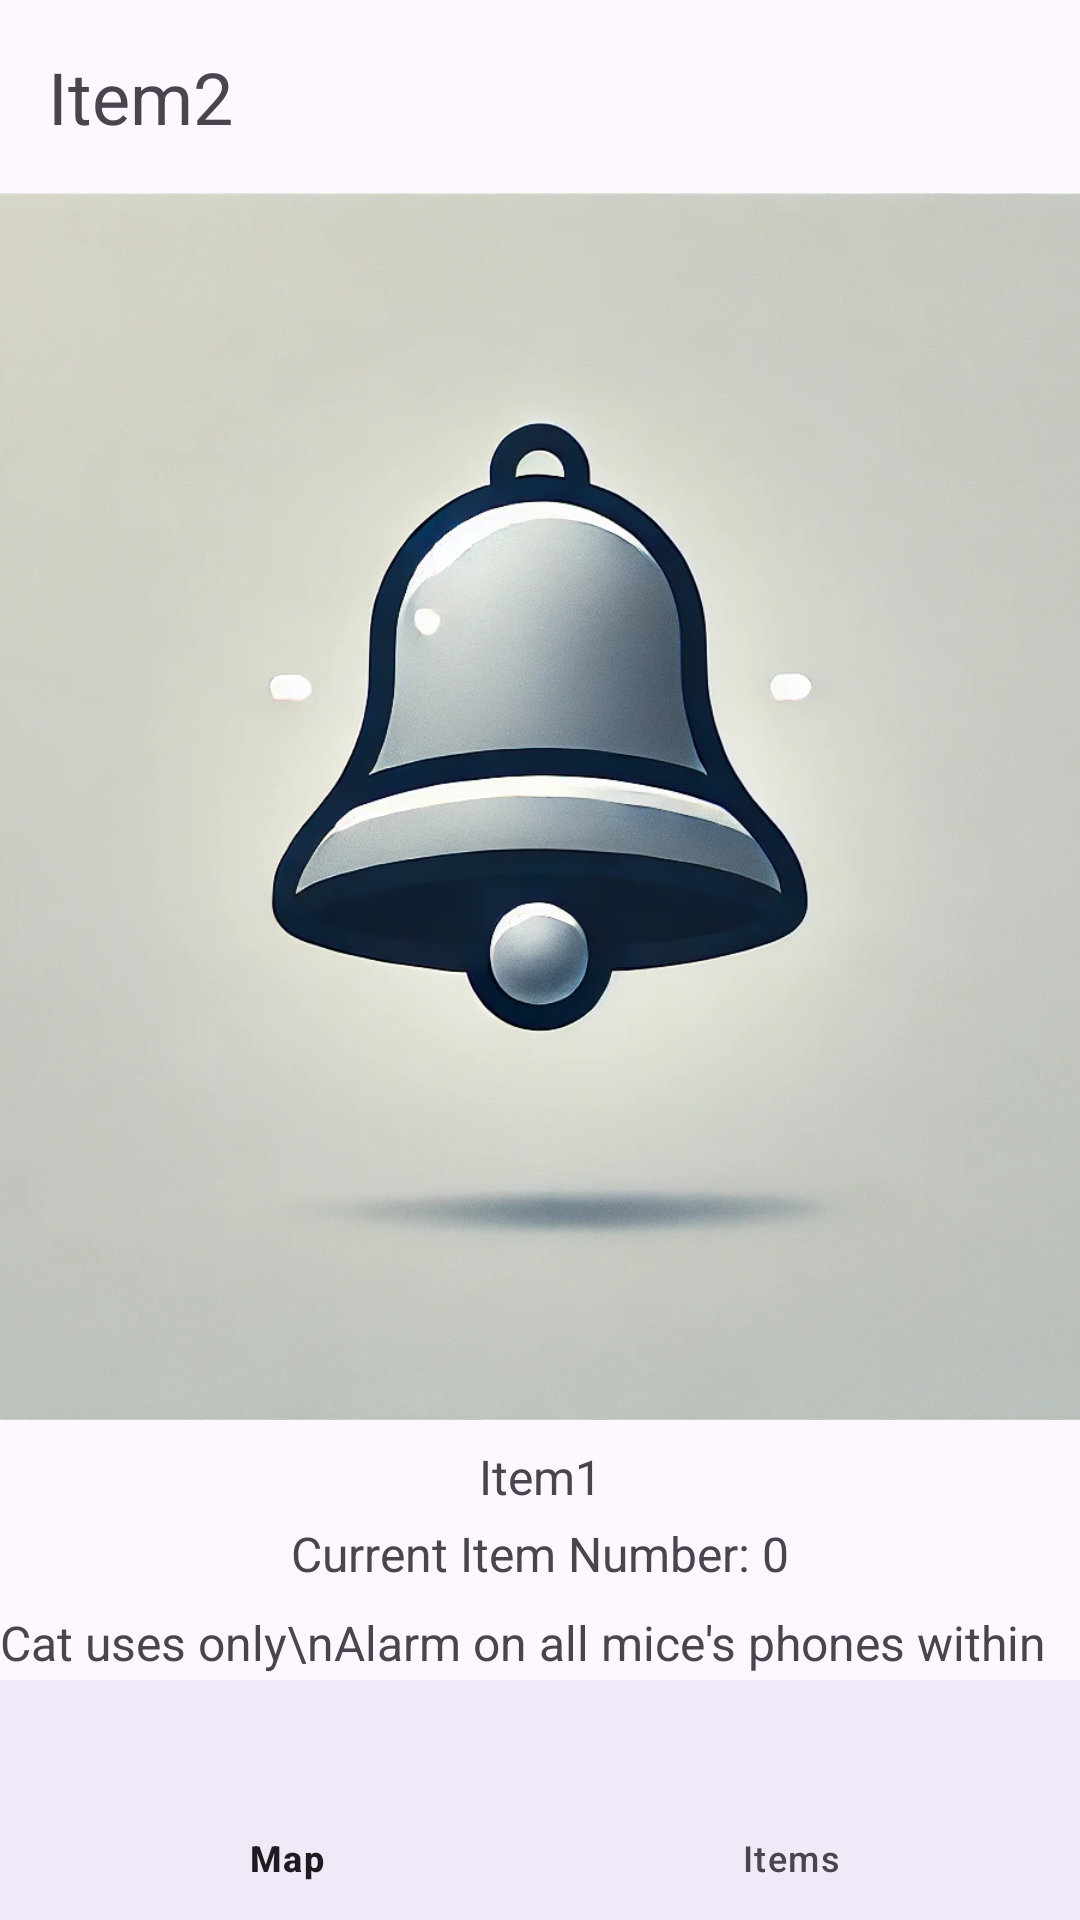

The Android layout XML behind this screen, and the referenced resources:
<!-- AndroidManifest.xml: application theme Theme.Cats_Catch_Mice -->
<!-- res/layout/fragment_item_detail_transparency.xml -->
<?xml version="1.0" encoding="utf-8"?>
<androidx.constraintlayout.widget.ConstraintLayout xmlns:android="http://schemas.android.com/apk/res/android"
    xmlns:app="http://schemas.android.com/apk/res-auto"
    xmlns:tools="http://schemas.android.com/tools"
    android:id="@+id/main"
    android:layout_width="match_parent"
    android:layout_height="match_parent"
    tools:context=".MainActivity">

    
    <TextView
        android:id="@+id/item_detail_title"
        android:layout_width="wrap_content"
        android:layout_height="wrap_content"
        android:layout_marginTop="16dp"
        android:layout_marginStart="16dp"
        android:text="Item2"
        android:textSize="24sp"
        app:layout_constraintTop_toTopOf="parent"
        app:layout_constraintStart_toStartOf="parent" />

    
    <ImageView
        android:id="@+id/item_detail_image"
        android:layout_width="414dp"
        android:layout_height="409dp"
        android:layout_marginTop="16dp"
        android:scaleType="centerInside"
        android:src="@drawable/itemicon_item1_demo"
        app:layout_constraintEnd_toEndOf="parent"
        app:layout_constraintStart_toStartOf="parent"
        app:layout_constraintTop_toBottomOf="@+id/item_detail_title" />

    
    <TextView
        android:id="@+id/item_name"
        android:layout_width="wrap_content"
        android:layout_height="wrap_content"
        android:layout_marginTop="8dp"
        android:text="Item1"
        android:textSize="16sp"
        app:layout_constraintTop_toBottomOf="@+id/item_detail_image"
        app:layout_constraintStart_toStartOf="parent"
        app:layout_constraintEnd_toEndOf="parent" />

    
    <TextView
        android:id="@+id/item_number"
        android:layout_width="wrap_content"
        android:layout_height="wrap_content"
        android:layout_marginTop="4dp"
        android:text="Current Item Number: 0"
        android:textSize="16sp"
        app:layout_constraintTop_toBottomOf="@+id/item_name"
        app:layout_constraintStart_toStartOf="parent"
        app:layout_constraintEnd_toEndOf="parent" />

    
    <TextView
        android:id="@+id/item_detail_description"
        android:layout_width="wrap_content"
        android:layout_height="wrap_content"
        android:layout_marginTop="8dp"
        android:text="Cat uses only\nAlarm on all mice's phones within a 50-meter radius."
        android:textSize="16sp"
        app:layout_constraintTop_toBottomOf="@+id/item_number"
        app:layout_constraintStart_toStartOf="parent"
        app:layout_constraintEnd_toEndOf="parent" />

    
    <LinearLayout
        android:id="@+id/button_container"
        android:layout_width="match_parent"
        android:layout_height="wrap_content"
        android:gravity="center"
        android:orientation="horizontal"
        app:layout_constraintTop_toBottomOf="@+id/item_detail_description"
        app:layout_constraintStart_toStartOf="parent"
        app:layout_constraintEnd_toEndOf="parent"
        app:layout_constraintBottom_toTopOf="@+id/nav_view"
        android:layout_marginTop="16dp">

        
        <Button
            android:id="@+id/button_cancel"
            android:layout_width="wrap_content"
            android:layout_height="wrap_content"
            android:text="Cancel"
            android:layout_marginEnd="8dp" />

        
        <Button
            android:id="@+id/button_use"
            android:layout_width="wrap_content"
            android:layout_height="wrap_content"
            android:text="Use"
            android:layout_marginStart="8dp" />
    </LinearLayout>

    
    <com.google.android.material.bottomnavigation.BottomNavigationView
        android:id="@+id/nav_view"
        android:layout_width="0dp"
        android:layout_height="wrap_content"
        android:background="?android:attr/windowBackground"
        app:menu="@menu/bottom_nav_menu"
        app:layout_constraintBottom_toBottomOf="parent"
        app:layout_constraintStart_toStartOf="parent"
        app:layout_constraintEnd_toEndOf="parent" />

</androidx.constraintlayout.widget.ConstraintLayout>
<!-- resources referenced by this layout -->
<resources>
  <!-- drawable itemicon_item1_demo: webp bitmap (drawable, 109576 bytes) -->
  <style name="Theme.Cats_Catch_Mice" parent="Theme.MaterialComponents.DayNight.DarkActionBar">
          
          <item name="colorPrimary">@color/purple_500</item>
          <item name="colorPrimaryVariant">@color/purple_700</item>
          <item name="colorOnPrimary">@color/white</item>
          
          <item name="colorSecondary">@color/teal_200</item>
          <item name="colorSecondaryVariant">@color/teal_700</item>
          <item name="colorOnSecondary">@color/black</item>
          
          <item name="android:statusBarColor">?attr/colorPrimaryVariant</item>
          
      </style>
  <!-- not gathered from this repository: default colours our renderer supplied (Android Studio template values) -->
  <color name="purple_500">#FF6200EE</color>
  <color name="purple_700">#FF3700B3</color>
  <color name="teal_200">#FF03DAC5</color>
  <color name="teal_700">#FF018786</color>
  <color name="black">#FF000000</color>
  <color name="white">#FFFFFFFF</color>
</resources>
